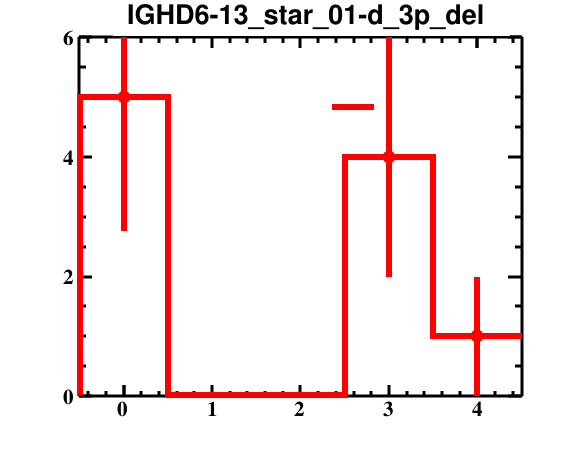

The file beside this chart, header and first rows:
bin_low_edge, contents, binerror, xtitle, binlabel
-1.5, 0.0, 0.0, , 
-0.5, 5.0, 2.236, , 
0.5, 0.0, 0.0, , 
1.5, 0.0, 0.0, , 
2.5, 4.0, 2.0, , 
3.5, 1.0, 1.0, , 
4.5, 0.0, 0.0, , 
